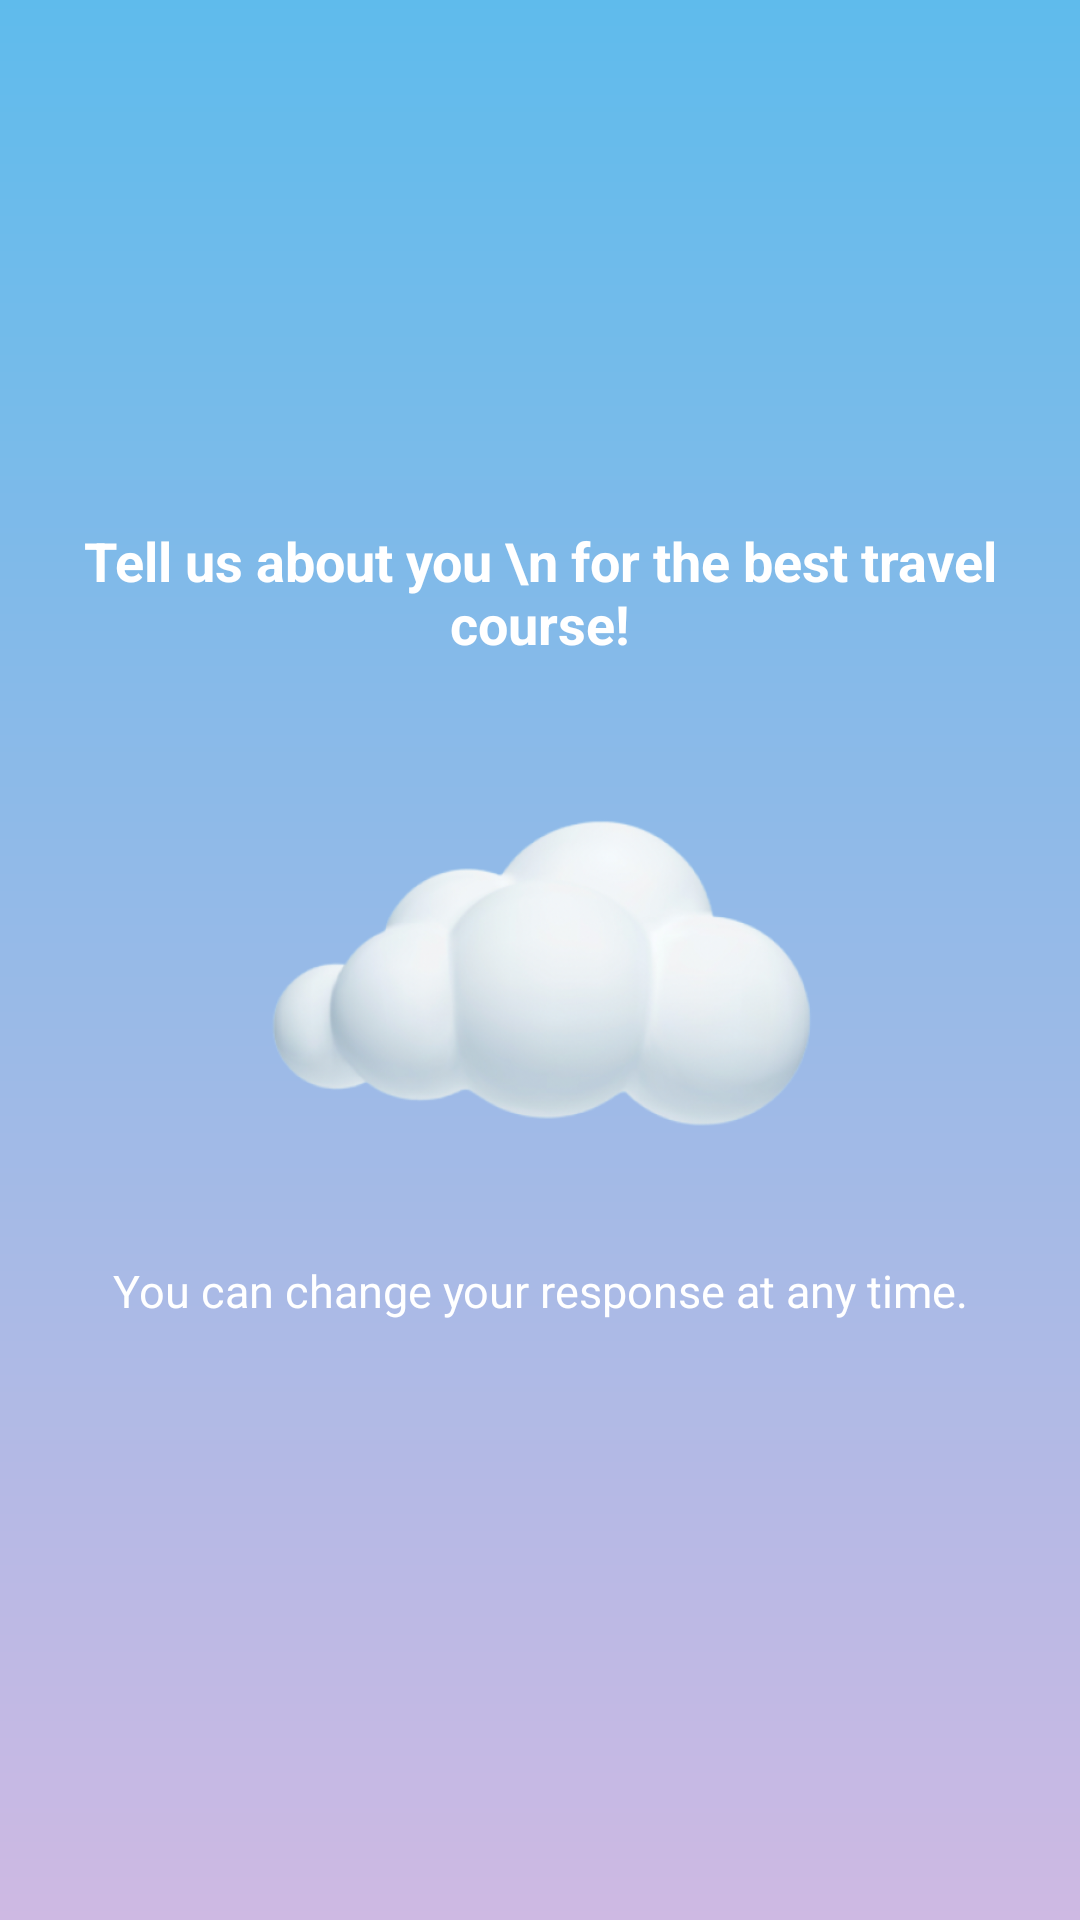

Here is an Android app screen rendered from its layout file. Give the layout XML and the strings, colors and styles it references.
<!-- AndroidManifest.xml: application theme Theme.VisitBusanTour -->
<!-- res/layout/activity_course_making_splash.xml -->
<?xml version="1.0" encoding="utf-8"?>
<androidx.constraintlayout.widget.ConstraintLayout xmlns:android="http://schemas.android.com/apk/res/android"
    xmlns:app="http://schemas.android.com/apk/res-auto"
    xmlns:tools="http://schemas.android.com/tools"
    android:layout_width="match_parent"
    android:layout_height="match_parent"
    android:background="@drawable/splash_base"
    tools:context=".SplashActivity">

    <TextView
        android:layout_width="wrap_content"
        android:layout_height="wrap_content"
        android:text="Tell us about you \n for the best travel course!"
        android:textColor="#FFFFFF"
        android:textStyle="bold"
        android:textSize="18dp"
        android:gravity="center"
        app:layout_constraintBottom_toTopOf="@+id/cloud"
        app:layout_constraintEnd_toEndOf="parent"
        app:layout_constraintStart_toStartOf="parent" />

    <ImageView
        android:id="@+id/cloud"
        android:layout_width="200dp"
        android:layout_height="200dp"
        android:src="@drawable/cloud"
        app:layout_constraintBottom_toBottomOf="parent"
        app:layout_constraintEnd_toEndOf="parent"
        app:layout_constraintStart_toStartOf="parent"
        app:layout_constraintTop_toTopOf="parent" />

    <TextView
        android:layout_width="wrap_content"
        android:layout_height="wrap_content"
        android:text="You can change your response at any time."
        android:textColor="#FFFFFF"
        android:textSize="15dp"
        android:gravity="center"
        app:layout_constraintBottom_toBottomOf="parent"
        app:layout_constraintEnd_toEndOf="parent"
        app:layout_constraintStart_toStartOf="parent"
        app:layout_constraintTop_toTopOf="@id/cloud" />

</androidx.constraintlayout.widget.ConstraintLayout>
<!-- resources referenced by this layout -->
<resources>
  <!-- drawable cloud: png bitmap (drawable, 118325 bytes) -->
  <!-- drawable splash_base (drawable) -->
  <?xml version="1.0" encoding="utf-8"?>
  <shape xmlns:android="http://schemas.android.com/apk/res/android">
      <gradient
          android:startColor="#CEB9E3"
          android:endColor="#5FBBEC"
          android:angle="90"
          />
  
  </shape>
  <style name="Theme.VisitBusanTour" parent="Theme.AppCompat.DayNight.DarkActionBar">
          
          <item name="colorPrimary">@color/purple_500</item>
          <item name="colorPrimaryVariant">@color/purple_700</item>
          <item name="colorOnPrimary">@color/white</item>
          
          <item name="colorSecondary">@color/teal_200</item>
          <item name="colorSecondaryVariant">@color/teal_700</item>
          <item name="colorOnSecondary">@color/black</item>
          
          <item name="android:statusBarColor" tools:targetApi="l">?attr/colorPrimaryVariant</item>
          
      </style>
  <color name="purple_500">#FF6200EE</color>
  <color name="purple_700">#FF3700B3</color>
  <color name="white">#FFFFFFFF</color>
  <color name="teal_200">#FF03DAC5</color>
  <color name="teal_700">#FF018786</color>
  <color name="black">#FF000000</color>
</resources>
